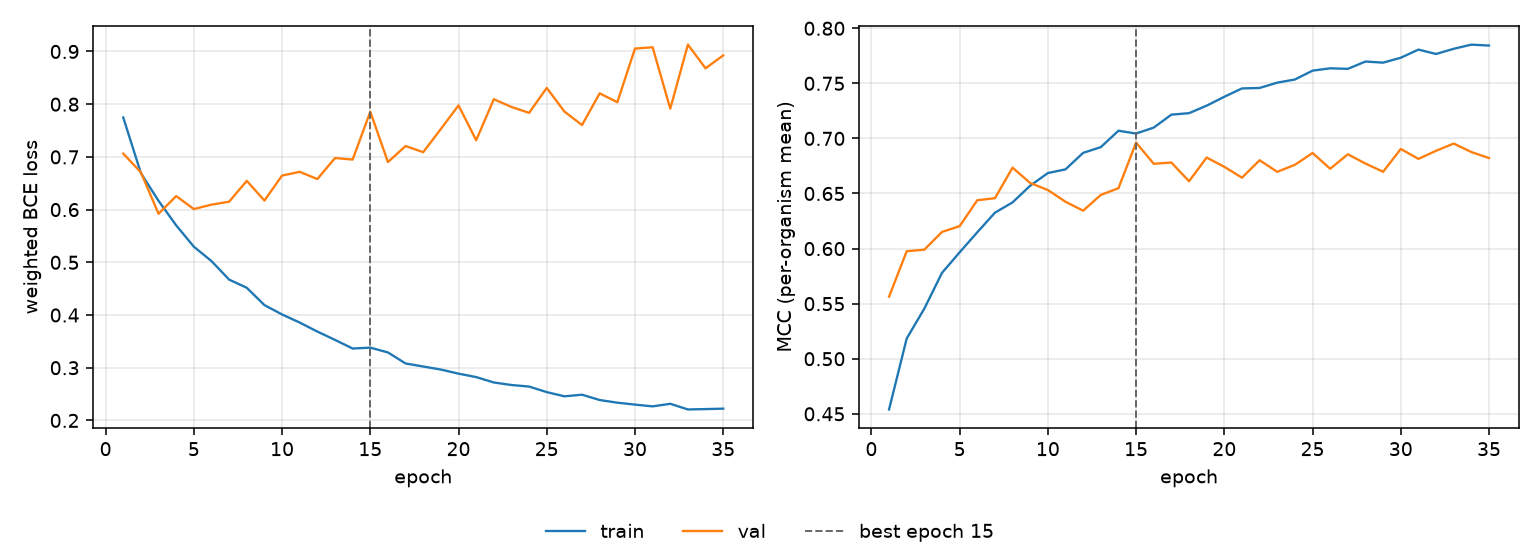

Source data for this figure (header and first rows):
epoch, tr_loss, vl_loss, tr_mcc, vl_mcc, is_best
1, 0.7748, 0.7063, 0.454, 0.5563, False
2, 0.6691, 0.6706, 0.5184, 0.5976, False
3, 0.6166, 0.592, 0.5455, 0.599, False
4, 0.5701, 0.6257, 0.5779, 0.6151, False
5, 0.5296, 0.601, 0.5966, 0.6204, False
6, 0.5023, 0.6094, 0.6148, 0.6439, False
7, 0.4672, 0.615, 0.6326, 0.6457, False
8, 0.4517, 0.6546, 0.6419, 0.6734, False
9, 0.4188, 0.6172, 0.6571, 0.6595, False
10, 0.4011, 0.6646, 0.6686, 0.6532, False
11, 0.3857, 0.6717, 0.6719, 0.6425, False
12, 0.3686, 0.658, 0.6869, 0.6344, False
13, 0.3528, 0.6979, 0.6921, 0.6487, False
14, 0.3364, 0.6949, 0.707, 0.6548, False
15, 0.3381, 0.7857, 0.7044, 0.6962, True
16, 0.329, 0.6902, 0.7098, 0.677, False
17, 0.3081, 0.7206, 0.7216, 0.6781, False
18, 0.3023, 0.7089, 0.7229, 0.6611, False
19, 0.2965, 0.753, 0.7297, 0.6826, False
20, 0.2887, 0.7977, 0.7378, 0.6742, False
21, 0.2822, 0.7316, 0.7454, 0.6644, False
22, 0.272, 0.8094, 0.7458, 0.6802, False
23, 0.2672, 0.7948, 0.7506, 0.6697, False
24, 0.2642, 0.7836, 0.7535, 0.676, False
25, 0.2537, 0.8309, 0.7615, 0.6868, False
26, 0.2457, 0.7861, 0.7636, 0.6725, False
27, 0.2488, 0.7604, 0.7631, 0.6856, False
28, 0.2387, 0.8206, 0.7698, 0.6772, False
29, 0.2337, 0.8037, 0.7688, 0.6697, False
30, 0.23, 0.9056, 0.7732, 0.6904, False
31, 0.2267, 0.908, 0.7806, 0.6814, False
32, 0.2316, 0.7915, 0.7766, 0.6888, False
33, 0.2208, 0.913, 0.7814, 0.6953, False
34, 0.2215, 0.8681, 0.7851, 0.6876, False
35, 0.2223, 0.8925, 0.7843, 0.6821, False
